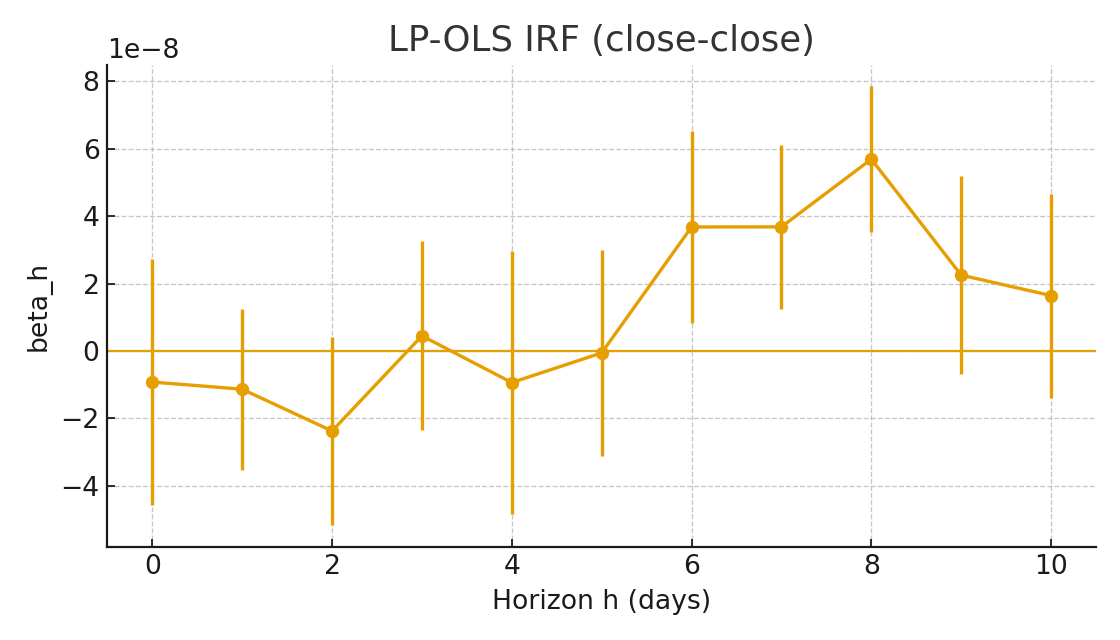

Source data for this figure (header and first rows):
h, beta, se, t, p, n, r2
0, -9.2407777431946e-09, 1.858185194753763e-08, -0.4973, 0.619, 469, 0.02525
1, -1.136375965031392e-08, 1.2193539363307934e-08, -0.9319, 0.3514, 468, 0.007536
2, -2.376307881652458e-08, 1.4186142018525277e-08, -1.675, 0.09392, 467, 0.02916
3, 4.4776057825448005e-09, 1.4317394242178097e-08, 0.3127, 0.7545, 466, 0.01409
4, -9.385562775582176e-09, 1.9907012464112683e-08, -0.4715, 0.6373, 465, 0.01992
5, -5.789297791505079e-10, 1.5610216083850767e-08, -0.03709, 0.9704, 464, 0.01944
6, 3.6798740894712115e-08, 1.4554726699078626e-08, 2.528, 0.01146, 463, 0.007675
7, 3.6837092707159416e-08, 1.2447398267036495e-08, 2.959, 0.003082, 462, 0.01063
8, 5.6936079048185186e-08, 1.1015971003636517e-08, 5.169, 2.359765164571228e-07, 461, 0.03409
9, 2.2511322580291958e-08, 1.4970271221028868e-08, 1.504, 0.1326, 460, 0.006312
10, 1.642870594286417e-08, 1.545748550025123e-08, 1.063, 0.2879, 459, 0.003501
